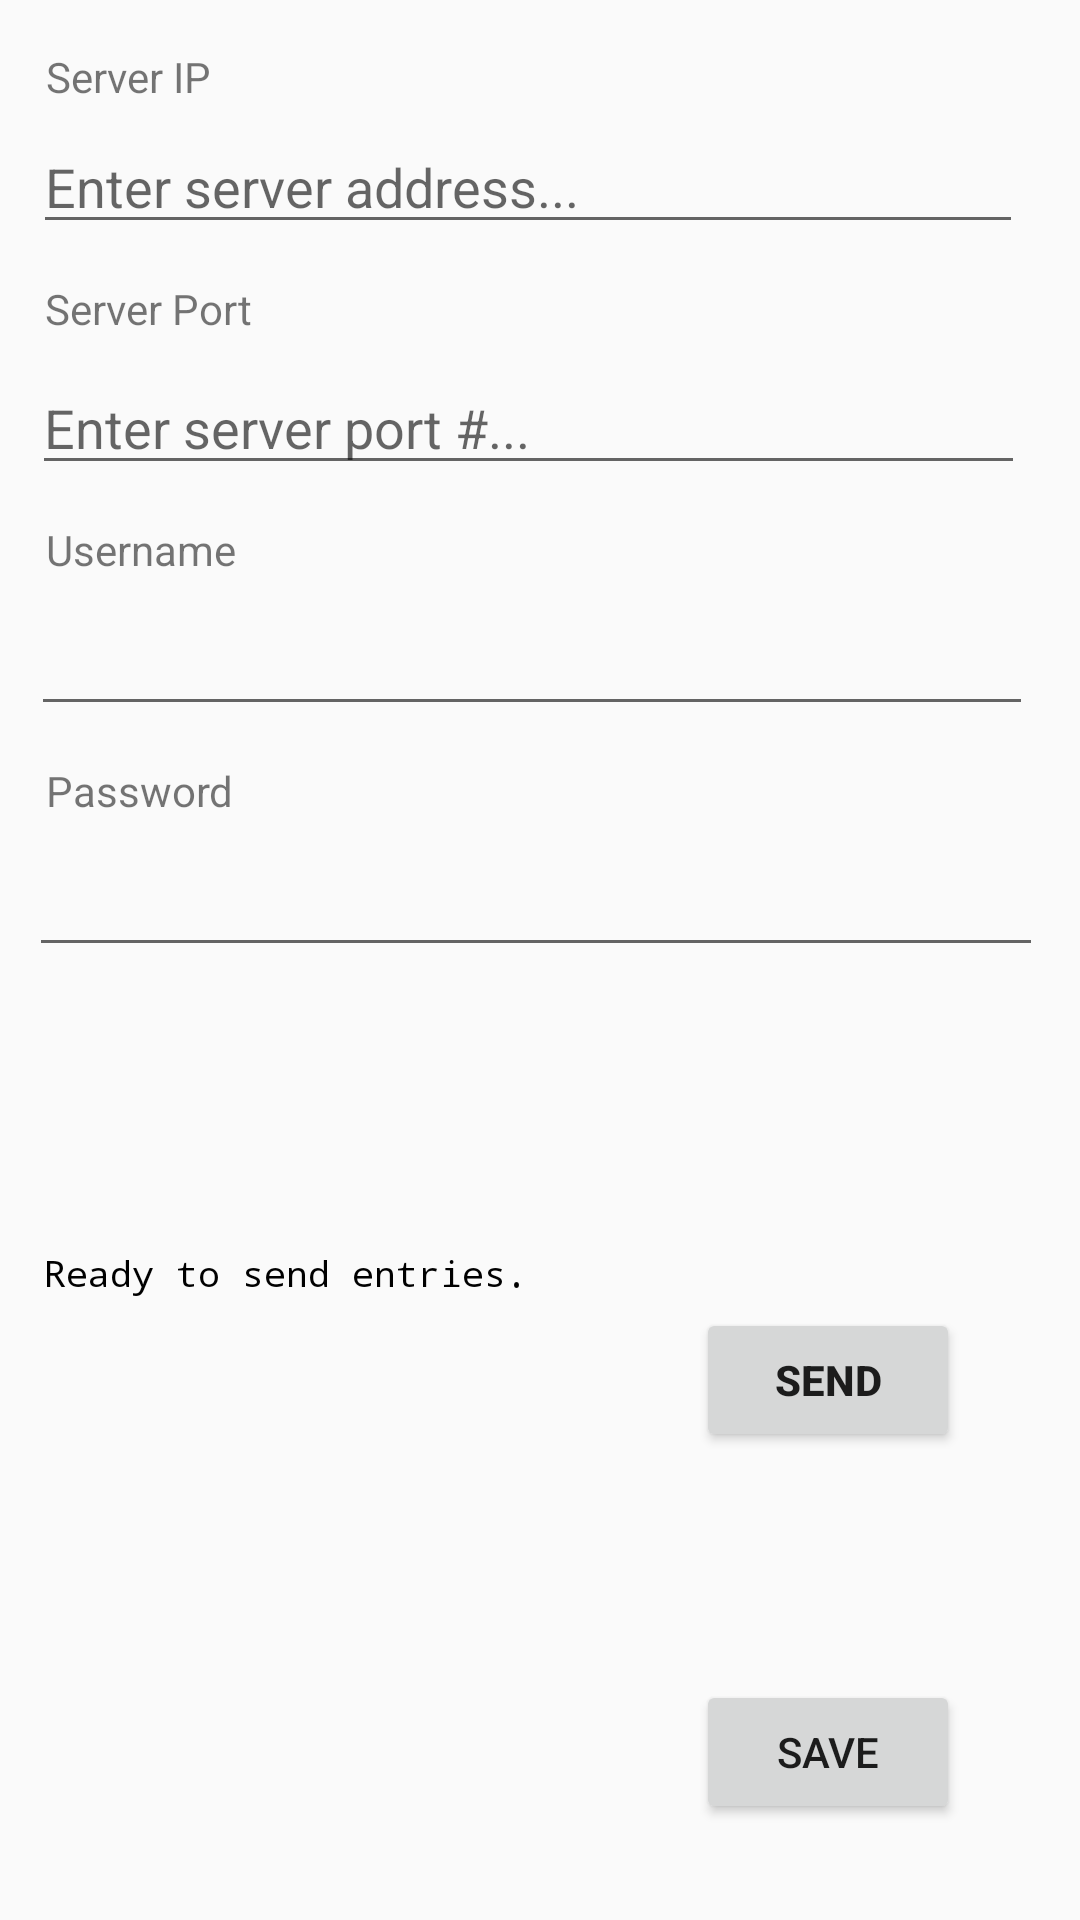

Write the Android layout XML for this screen, with the resource values it uses.
<!-- AndroidManifest.xml: application theme AppTheme -->
<!-- res/layout/activity_send_report.xml -->
<?xml version="1.0" encoding="utf-8"?>
<androidx.constraintlayout.widget.ConstraintLayout xmlns:android="http://schemas.android.com/apk/res/android"
    xmlns:app="http://schemas.android.com/apk/res-auto"
    xmlns:tools="http://schemas.android.com/tools"
    android:layout_width="match_parent"
    android:layout_height="match_parent"
    tools:context="trc3543.trcscoutingapp.activities.SendReport">

    <EditText
        android:id="@+id/serverIPForm"
        android:layout_width="330dp"
        android:layout_height="wrap_content"
        android:layout_marginEnd="8dp"
        android:layout_marginStart="8dp"
        android:layout_marginTop="40dp"
        android:ems="10"
        android:hint="Enter server address..."
        android:inputType="textPersonName"
        app:layout_constraintEnd_toEndOf="parent"
        app:layout_constraintHorizontal_bias="0.21"
        app:layout_constraintStart_toStartOf="parent"
        app:layout_constraintTop_toTopOf="parent" />

    <TextView
        android:id="@+id/ipText"
        android:layout_width="wrap_content"
        android:layout_height="wrap_content"
        android:layout_marginEnd="8dp"
        android:layout_marginStart="8dp"
        android:layout_marginTop="16dp"
        android:text="Server IP"
        app:layout_constraintEnd_toEndOf="parent"
        app:layout_constraintHorizontal_bias="0.025"
        app:layout_constraintStart_toStartOf="parent"
        app:layout_constraintTop_toTopOf="parent" />

    <TextView
        android:id="@+id/portText"
        android:layout_width="wrap_content"
        android:layout_height="wrap_content"
        android:layout_marginEnd="8dp"
        android:layout_marginStart="8dp"
        android:layout_marginTop="12dp"
        android:text="Server Port"
        app:layout_constraintEnd_toEndOf="parent"
        app:layout_constraintHorizontal_bias="0.026"
        app:layout_constraintStart_toStartOf="parent"
        app:layout_constraintTop_toBottomOf="@+id/serverIPForm" />

    <EditText
        android:id="@+id/serverPortForm"
        android:layout_width="331dp"
        android:layout_height="wrap_content"
        android:layout_marginEnd="8dp"
        android:layout_marginStart="8dp"
        android:layout_marginTop="8dp"
        android:ems="10"
        android:hint="Enter server port #..."
        android:inputType="numberSigned"
        app:layout_constraintEnd_toEndOf="parent"
        app:layout_constraintHorizontal_bias="0.216"
        app:layout_constraintStart_toStartOf="parent"
        app:layout_constraintTop_toBottomOf="@+id/portText" />

    <TextView
        android:id="@+id/userText"
        android:layout_width="wrap_content"
        android:layout_height="wrap_content"
        android:layout_marginEnd="8dp"
        android:layout_marginStart="8dp"
        android:layout_marginTop="12dp"
        android:text="Username"
        app:layout_constraintEnd_toEndOf="parent"
        app:layout_constraintHorizontal_bias="0.026"
        app:layout_constraintStart_toStartOf="parent"
        app:layout_constraintTop_toBottomOf="@+id/serverPortForm" />

    <EditText
        android:id="@+id/usernameForm"
        android:layout_width="334dp"
        android:layout_height="wrap_content"
        android:layout_marginEnd="8dp"
        android:layout_marginStart="8dp"
        android:layout_marginTop="8dp"
        android:ems="10"
        android:inputType="textPersonName"
        app:layout_constraintEnd_toEndOf="parent"
        app:layout_constraintHorizontal_bias="0.235"
        app:layout_constraintStart_toStartOf="parent"
        app:layout_constraintTop_toBottomOf="@+id/userText" />

    <TextView
        android:id="@+id/passText"
        android:layout_width="wrap_content"
        android:layout_height="wrap_content"
        android:layout_marginEnd="8dp"
        android:layout_marginStart="8dp"
        android:layout_marginTop="12dp"
        android:text="Password"
        app:layout_constraintEnd_toEndOf="parent"
        app:layout_constraintHorizontal_bias="0.026"
        app:layout_constraintStart_toStartOf="parent"
        app:layout_constraintTop_toBottomOf="@+id/usernameForm" />

    <EditText
        android:id="@+id/passwordForm"
        android:layout_width="338dp"
        android:layout_height="wrap_content"
        android:layout_marginEnd="8dp"
        android:layout_marginStart="8dp"
        android:layout_marginTop="8dp"
        android:ems="10"
        android:inputType="textPassword"
        app:layout_constraintEnd_toEndOf="parent"
        app:layout_constraintHorizontal_bias="0.266"
        app:layout_constraintStart_toStartOf="parent"
        app:layout_constraintTop_toBottomOf="@+id/passText" />

    <Button
        android:id="@+id/sendButton"
        android:layout_width="wrap_content"
        android:layout_height="wrap_content"
        android:layout_marginBottom="8dp"
        android:layout_marginEnd="40dp"
        android:layout_marginTop="368dp"
        android:onClick="onSendClicked"
        android:text="Send"
        android:textStyle="bold"
        app:layout_constraintBottom_toTopOf="@+id/saveButton"
        app:layout_constraintEnd_toEndOf="parent"
        app:layout_constraintTop_toTopOf="parent" />

    <Button
        android:id="@+id/saveButton"
        android:layout_width="wrap_content"
        android:layout_height="wrap_content"
        android:layout_marginBottom="32dp"
        android:layout_marginEnd="40dp"
        android:onClick="onSaveClicked"
        android:text="Save"
        app:layout_constraintBottom_toBottomOf="parent"
        app:layout_constraintEnd_toEndOf="parent" />

    <TextView
        android:id="@+id/uploaderStatusBox"
        android:layout_width="229dp"
        android:layout_height="140dp"
        android:layout_marginBottom="8dp"
        android:layout_marginEnd="8dp"
        android:layout_marginStart="8dp"
        android:layout_marginTop="8dp"
        android:fontFamily="monospace"
        android:text="Ready to send entries."
        android:textColor="@android:color/black"
        android:textSize="12sp"
        app:layout_constraintBottom_toBottomOf="parent"
        app:layout_constraintEnd_toEndOf="parent"
        app:layout_constraintHorizontal_bias="0.057"
        app:layout_constraintStart_toStartOf="parent"
        app:layout_constraintTop_toBottomOf="@+id/passwordForm"
        app:layout_constraintVertical_bias="0.529" />
</androidx.constraintlayout.widget.ConstraintLayout>
<!-- resources referenced by this layout -->
<resources>
  <style name="AppTheme" parent="Theme.AppCompat.Light.DarkActionBar">
          
          <item name="colorPrimary">@color/colorPrimary</item>
          <item name="colorPrimaryDark">@color/colorPrimaryDark</item>
          <item name="colorAccent">@color/colorAccent</item>
          <item name="windowActionBar">false</item>
          <item name="windowNoTitle">true</item>
      </style>
  <!-- not gathered from this repository: default colours our renderer supplied (Android Studio template values) -->
  <color name="colorPrimary">#FF6200EE</color>
  <color name="colorPrimaryDark">#FF3700B3</color>
  <color name="colorAccent">#FF03DAC5</color>
</resources>
